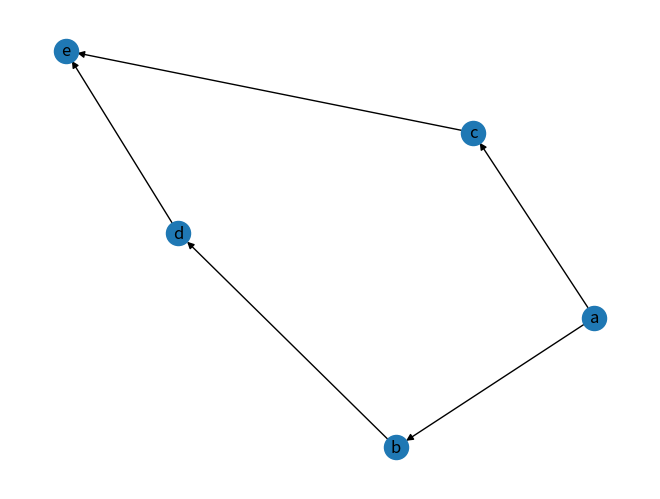

Generate this figure with matplotlib:

import networkx as nx
import matplotlib.pyplot as plt
import string


def execute( R, start):
    K = []
    F = []
    i = True
    while len(F)>0 or i:
        N = []
        if not i:
            N = R [(F.pop(0)) ]
        else:
            N.extend(start)
            i = False
        for n in N:
            if n not in K:
                K.append(n)
                F.append(n)
    return K

def create_node(graph, nom, identifiant, donnee):
    graph.add_node(nom, id=identifiant, data=donnee)


def create_edge(graph, src, dest):
    graph.add_edge(src, dest)


g = nx.DiGraph()

nbNoeuds = 5
nbEdges = 5

listeAlphabets = list(string.ascii_lowercase)

for i in range(0, nbNoeuds):
    create_node(g, listeAlphabets[i], listeAlphabets[i], None)

print(g.nodes)

create_edge(g, "a", "b")
create_edge(g, "a", "c")
create_edge(g, "b", "d")
create_edge(g, "d", "e")
create_edge(g, "c", "e")
# for i in range(0, nbEdges):
#     print("Edge from src to destination ")
#     source = input("Edge source: ")
#     destination = input("Edge destination: ")
#     print(type(source), type(destination),)
#     create_edge(g, source, destination)



K=execute(g, ["a"])
print("known", K)

nx.draw(g, with_labels=True)
plt.show()
# if __name__ == '_main_':
#     print("hi_all")
